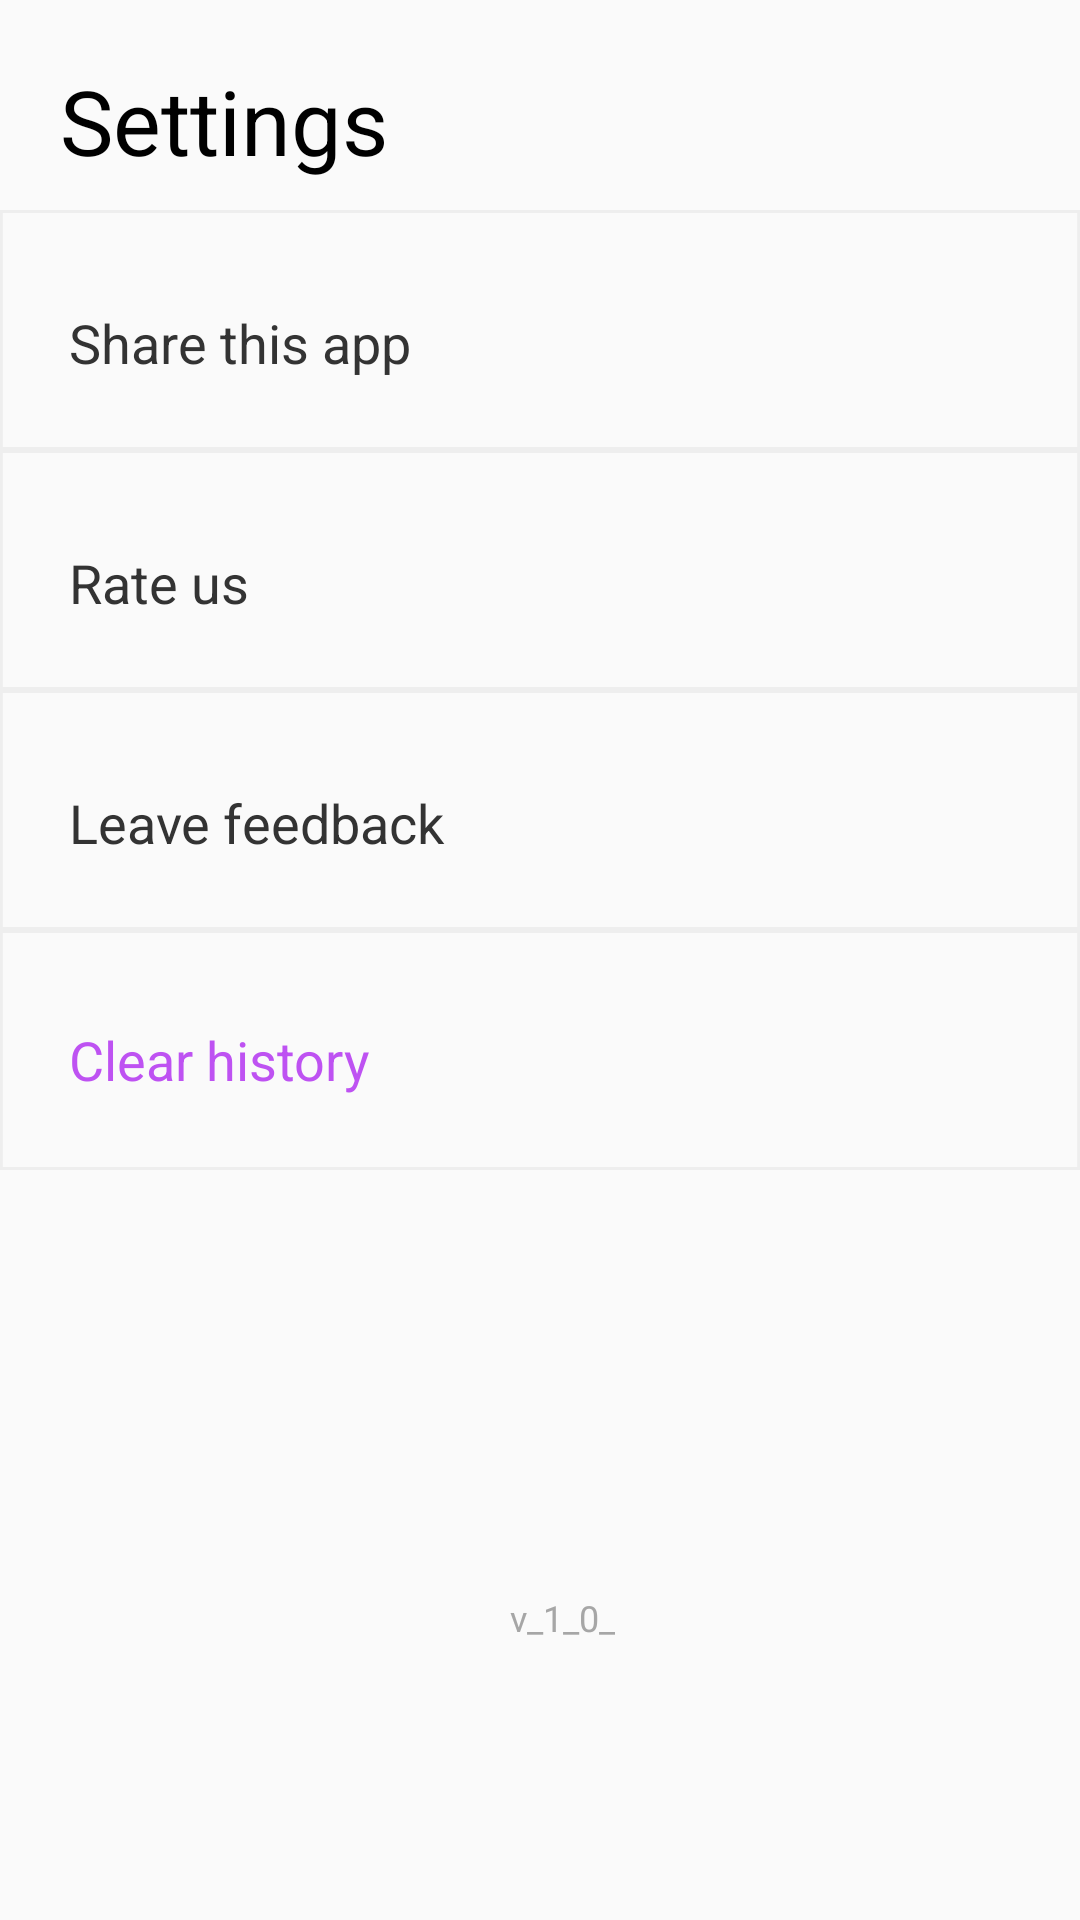

Produce the Android XML layout that renders to this screen, including the resource entries it uses.
<!-- AndroidManifest.xml: application theme AppTheme -->
<!-- res/layout/settings_fragment.xml -->
<?xml version="1.0" encoding="utf-8"?>
<FrameLayout xmlns:android="http://schemas.android.com/apk/res/android"
    xmlns:tools="http://schemas.android.com/tools"
    android:layout_width="match_parent"
    android:layout_height="match_parent"
    tools:context="com.example.lession.settings.SettingsFragment">

    <TextView
        android:id="@+id/text_home"
        android:layout_width="wrap_content"
        android:layout_height="wrap_content"
        android:text="Settings"
        android:layout_margin="20dp"
        android:textColor="#000"
        android:textSize="30sp"/>

    <TextView
    android:id="@+id/share_this_"
    android:layout_width="match_parent"
    android:layout_height="wrap_content"
    android:layout_alignParentLeft="true"
    android:layout_marginLeft="23dp"
    android:layout_alignParentTop="true"
    android:layout_marginTop="102dp"
    android:text="Share this app"
    android:textAppearance="@style/share_this_"
    android:gravity="center_vertical" />

    <View
        android:layout_width="match_parent"
        android:layout_height="80dp"
        android:layout_alignParentLeft="true"
        android:layout_alignParentTop="true"
        android:layout_marginTop="70dp"
        android:background="@drawable/rectangle_2"/>

    <View
        android:layout_width="match_parent"
        android:layout_height="80dp"
        android:layout_alignParentLeft="true"
        android:layout_alignParentTop="true"
        android:layout_marginTop="150dp"
        android:background="@drawable/rectangle_2" />

    <TextView
        android:id="@+id/rate"
        android:layout_width="match_parent"
        android:layout_height="wrap_content"
        android:layout_alignParentLeft="true"
        android:layout_marginLeft="23dp"
        android:layout_alignParentTop="true"
        android:layout_marginTop="182dp"
        android:text="Rate us"
        android:textAppearance="@style/rate_us"
        android:gravity="center_vertical" />

    <TextView
        android:id="@+id/leave_feedb"
        android:layout_width="match_parent"
        android:layout_height="wrap_content"
        android:layout_alignParentLeft="true"
        android:layout_marginLeft="23dp"
        android:layout_alignParentTop="true"
        android:layout_marginTop="262dp"
        android:text="Leave feedback"
        android:textAppearance="@style/leave_feedb"
        android:gravity="center_vertical" />
    <View
        android:layout_width="match_parent"
        android:layout_height="80dp"
        android:layout_alignParentLeft="true"
        android:layout_alignParentTop="true"
        android:layout_marginTop="230dp"
        android:background="@drawable/rectangle_2" />

    <TextView
        android:id="@+id/clear_histo"
        android:layout_width="match_parent"
        android:layout_height="wrap_content"
        android:layout_alignParentLeft="true"
        android:layout_marginLeft="23dp"
        android:layout_alignParentTop="true"
        android:layout_marginTop="341dp"
        android:text="Clear history"
        android:textAppearance="@style/clear_histo"
        android:gravity="center_vertical" />

    <View
        android:id="@+id/rectangle_2"
        android:layout_width="match_parent"
        android:layout_height="80dp"
        android:layout_alignParentLeft="true"
        android:layout_alignParentTop="true"
        android:layout_marginTop="310dp"
        android:background="@drawable/rectangle_2" />
<ImageView
    android:layout_width="wrap_content"
    android:layout_height="wrap_content"
    android:src="@drawable/vector"
    android:layout_marginTop="110dp"
    android:layout_marginLeft="150dp"
    android:layout_gravity="center|top"/>

    <ImageView
        android:layout_width="wrap_content"
        android:layout_height="wrap_content"
        android:src="@drawable/vector"
        android:layout_marginTop="270dp"
        android:layout_marginLeft="150dp"
        android:layout_gravity="center|top"/>

    <ImageView
        android:layout_width="wrap_content"
        android:layout_height="wrap_content"
        android:src="@drawable/vector"
        android:layout_marginTop="190dp"
        android:layout_marginLeft="150dp"
        android:layout_gravity="center|top"/>

    <ImageView
        android:layout_width="wrap_content"
        android:layout_height="wrap_content"
        android:src="@drawable/vector"
        android:layout_marginTop="345dp"
        android:layout_marginLeft="150dp"
        android:layout_gravity="center|top"/>

    <TextView
        android:id="@+id/v_1_0_0"
        android:layout_width="35dp"
        android:layout_height="18dp"
        android:layout_alignParentLeft="true"
        android:layout_marginLeft="170dp"
        android:layout_alignParentTop="true"
        android:layout_marginTop="531dp"
        android:text="v_1_0_0"
        android:textAppearance="@style/v_1_0_0"
        android:gravity="center_vertical"
        />

</FrameLayout>
<!-- resources referenced by this layout -->
<resources>
  <!-- drawable rectangle_2 (drawable) -->
  <?xml version="1.0" encoding="utf-8"?>
  <vector
      xmlns:android="http://schemas.android.com/apk/res/android"
      xmlns:aapt="http://schemas.android.com/aapt"
      android:width="375dp"
      android:height="80dp"
      android:viewportWidth="375"
      android:viewportHeight="80"
      >
      <group>
  
          <path
              android:pathData="M0 0H375V80H0V0Z"
              android:strokeWidth="2"
              android:strokeColor="#EEEEEE"/>
      </group>
  </vector>
  <style name="clear_histo">
          <item name="android:textSize">18sp</item>
          <item name="android:textColor">#BE52F2</item>
      </style>
  <style name="leave_feedb">
          <item name="android:textSize">18sp</item>
          <item name="android:textColor">#333333</item>
      </style>
  <style name="rate_us"><item name="android:textSize">18sp</item>
          <item name="android:textColor">#333333</item>
      </style>
  <style name="share_this_">
          <item name="android:textSize">18sp</item>
          <item name="android:textColor">#333333
          </item>
      </style>
  <style name="v_1_0_0">
          <item name="android:textSize">12sp</item>
          <item name="android:textColor">#A6A6A6</item>
      </style>
  <style name="AppTheme" parent="Theme.AppCompat.Light.NoActionBar">
          
          <item name="colorPrimary">@color/colorPrimary</item>
          <item name="colorPrimaryDark">@color/colorPrimaryDark</item>
          <item name="colorAccent">@color/colorAccent</item>
          <item name="android:statusBarColor" tools:targetApi="o_mr1">#fff</item>
          <item name="android:windowLightStatusBar" tools:targetApi="o_mr1">true</item>
  
      </style>
  <color name="colorPrimary"> #BE52F2</color>
  <color name="colorPrimaryDark">#BE52F2</color>
  <color name="colorAccent">#BE52F2</color>
</resources>
